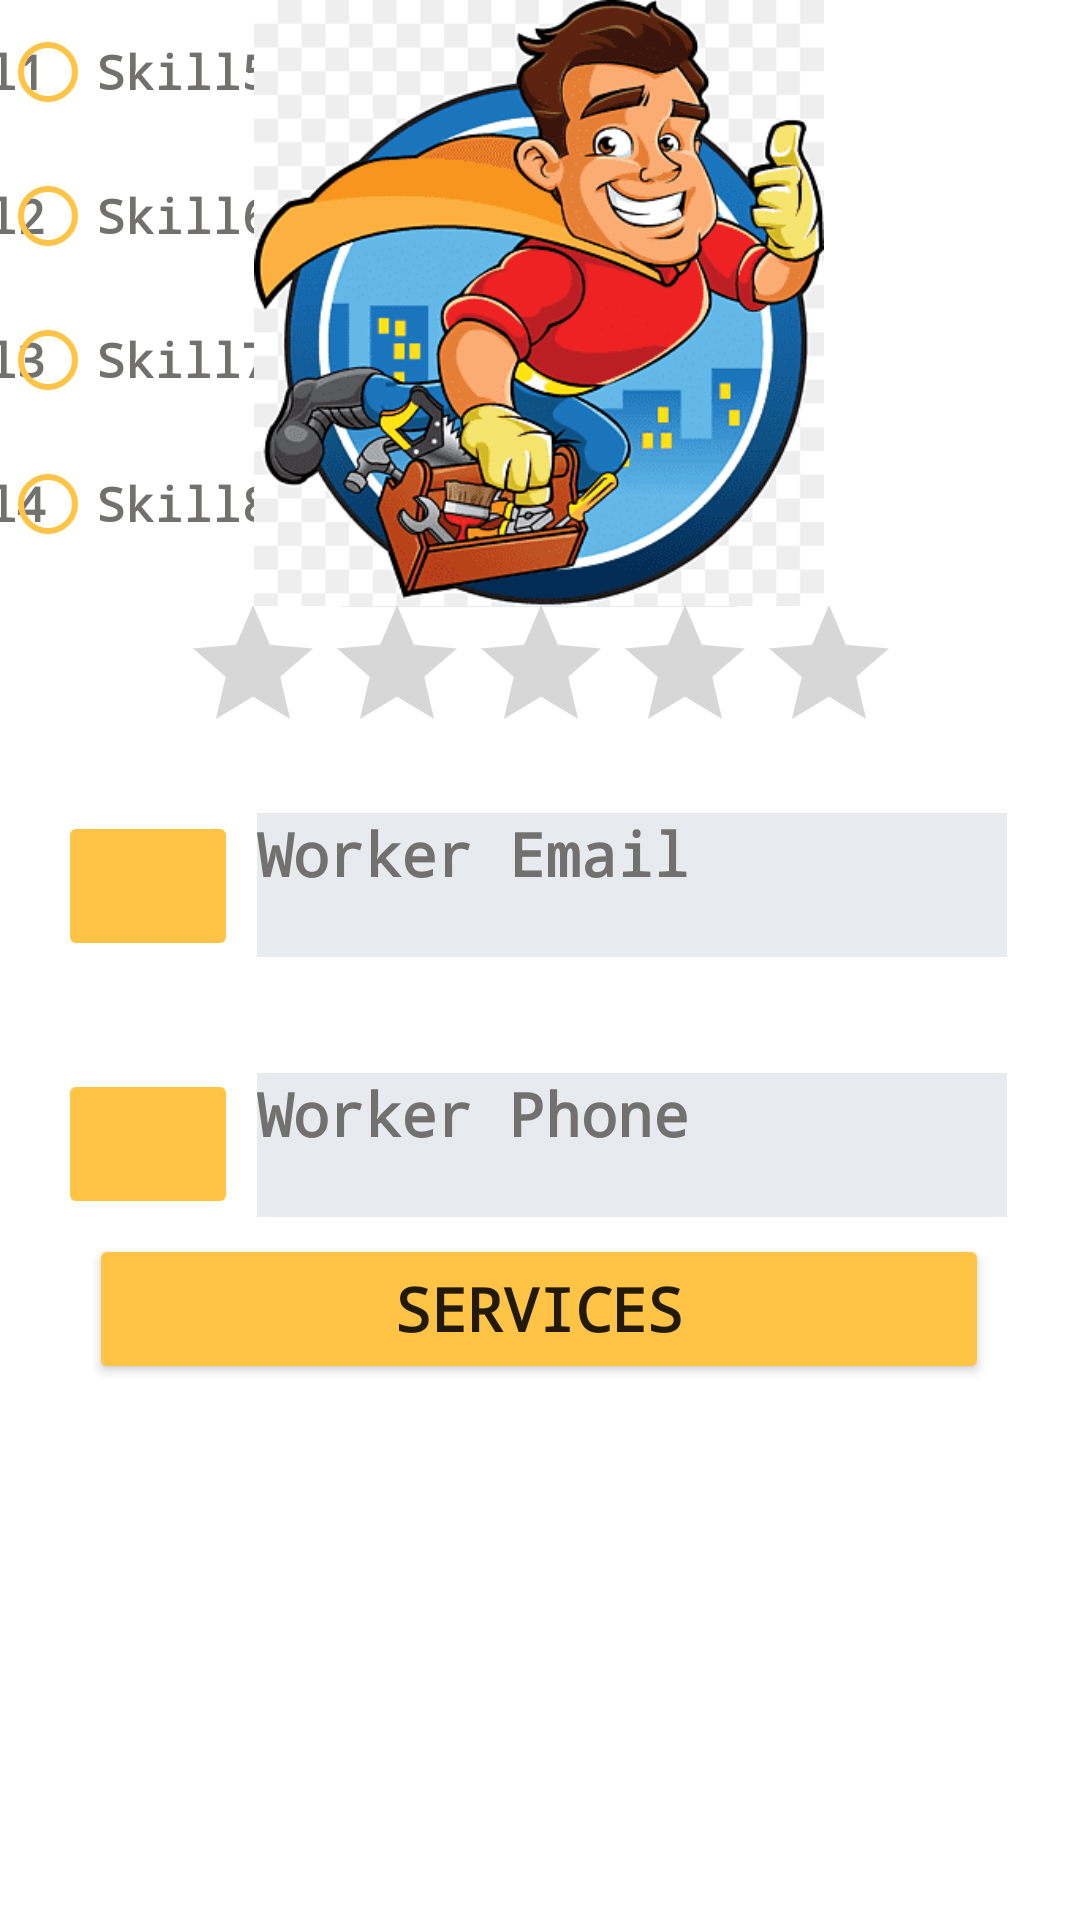

The Android layout XML behind this screen, and the referenced resources:
<!-- AndroidManifest.xml: application theme Theme.Buscatelas -->
<!-- res/layout/fragment_dashboard_provider.xml -->
<?xml version="1.0" encoding="utf-8"?>
<androidx.constraintlayout.widget.ConstraintLayout xmlns:android="http://schemas.android.com/apk/res/android"
    xmlns:app="http://schemas.android.com/apk/res-auto"
    xmlns:tools="http://schemas.android.com/tools"
    android:layout_width="match_parent"
    android:layout_height="match_parent">

    <TextView
        android:id="@+id/workerName"
        android:layout_width="wrap_content"
        android:layout_height="wrap_content"
        android:text="Worker Name"
        android:background="#E7EBEF"
        android:textColor="#73716f"
        android:textColorLink="#000000"
        android:textSize="20sp"
        android:textStyle="bold"
        android:typeface="monospace"
        app:layout_constraintBottom_toBottomOf="parent"
        app:layout_constraintEnd_toEndOf="parent"
        app:layout_constraintHorizontal_bias="0.498"
        app:layout_constraintStart_toStartOf="parent"
        app:layout_constraintTop_toTopOf="parent"
        app:layout_constraintVertical_bias="0.286" />

    <RatingBar
        android:id="@+id/ratingBar"
        android:layout_width="wrap_content"
        android:layout_height="wrap_content"
        app:layout_constraintBottom_toBottomOf="parent"
        app:layout_constraintEnd_toEndOf="parent"
        app:layout_constraintHorizontal_bias="0.502"
        app:layout_constraintStart_toStartOf="parent"
        app:layout_constraintTop_toTopOf="parent"
        app:layout_constraintVertical_bias="0.339" />

    <ImageButton
        android:id="@+id/imageButton4"
        android:layout_width="60dp"
        android:layout_height="50dp"

        android:backgroundTint="@color/main_variant"
        app:layout_constraintBottom_toBottomOf="parent"
        app:layout_constraintEnd_toEndOf="parent"
        app:layout_constraintHorizontal_bias="0.065"
        app:layout_constraintStart_toStartOf="parent"
        app:layout_constraintTop_toTopOf="parent"
        app:layout_constraintVertical_bias="0.604"
        app:srcCompat="@drawable/ic_baseline_local_phone_24" />

    <ImageButton
        android:id="@+id/imageButton3"
        android:layout_width="60dp"
        android:layout_height="50dp"

        android:backgroundTint="@color/main_variant"
        app:layout_constraintBottom_toBottomOf="parent"
        app:layout_constraintEnd_toEndOf="parent"
        app:layout_constraintHorizontal_bias="0.065"
        app:layout_constraintStart_toStartOf="parent"
        app:layout_constraintTop_toTopOf="parent"
        app:layout_constraintVertical_bias="0.458"
        app:srcCompat="@drawable/ic_baseline_email_24" />

    <TextView
        android:id="@+id/workerEmail"
        android:layout_width="250dp"
        android:layout_height="48dp"
        android:background="#E7EBEF"
        android:text="Worker Email"
        android:textColor="#73716f"
        android:textColorLink="#000000"
        android:textSize="20sp"
        android:textStyle="bold"
        android:typeface="monospace"
        app:layout_constraintBottom_toBottomOf="parent"
        app:layout_constraintEnd_toEndOf="parent"
        app:layout_constraintHorizontal_bias="0.779"
        app:layout_constraintStart_toStartOf="parent"
        app:layout_constraintTop_toTopOf="parent"
        app:layout_constraintVertical_bias="0.458" />

    <TextView
        android:id="@+id/textView24"
        android:layout_width="250dp"
        android:layout_height="48dp"
        android:background="#E7EBEF"
        android:text="Worker Phone"
        android:textColor="#73716f"
        android:textColorLink="#000000"
        android:textSize="20sp"
        android:textStyle="bold"
        android:typeface="monospace"
        app:layout_constraintBottom_toBottomOf="parent"
        app:layout_constraintEnd_toEndOf="parent"
        app:layout_constraintHorizontal_bias="0.779"
        app:layout_constraintStart_toStartOf="parent"
        app:layout_constraintTop_toTopOf="parent"
        app:layout_constraintVertical_bias="0.604" />

    <Button
        android:id="@+id/button8"
        android:layout_width="300dp"
        android:layout_height="50dp"
        android:text="Services"
        android:textSize="20sp"
        android:textStyle="bold"
        android:typeface="monospace"
        app:backgroundTint="@color/main_variant"
        app:cornerRadius="10dp"
        app:icon="@drawable/ic_baseline_handyman_24"
        app:iconTint="@color/dark"
        app:layout_constraintBottom_toBottomOf="parent"
        app:layout_constraintEnd_toEndOf="parent"
        app:layout_constraintHorizontal_bias="0.495"
        app:layout_constraintStart_toStartOf="parent"
        app:layout_constraintTop_toTopOf="parent"
        app:layout_constraintVertical_bias="0.697"
        tools:ignore="MissingConstraints" />

    <RadioGroup
        android:id="@+id/radioGroup"
        style="@style/Theme.Buscatelas"
        android:layout_width="150dp"
        android:layout_height="200dp"

        android:orientation="vertical"
        app:layout_constraintEnd_toStartOf="@+id/radioGroup2"
        app:layout_constraintStart_toStartOf="parent"
        tools:layout_editor_absoluteY="532dp">

        <RadioButton
            android:id="@+id/radioButton1"
            android:layout_width="match_parent"
            android:layout_height="wrap_content"
            android:buttonTint="@color/main_variant"
            android:text="Skill1"
            android:textColor="#73716f"
            android:textColorLink="#000000"
            android:textSize="16sp"
            android:textStyle="bold"
            android:typeface="monospace" />

        <RadioButton
            android:id="@+id/radioButton2"
            android:layout_width="match_parent"
            android:layout_height="wrap_content"
            android:buttonTint="@color/main_variant"
            android:text="Skill2"
            android:textColor="#73716f"
            android:textColorLink="#000000"
            android:textSize="16sp"
            android:textStyle="bold"
            android:typeface="monospace" />

        <RadioButton
            android:id="@+id/radioButton3"
            android:layout_width="match_parent"
            android:layout_height="wrap_content"
            android:buttonTint="@color/main_variant"
            android:text="Skill3"
            android:textColor="#73716f"
            android:textColorLink="#000000"
            android:textSize="16sp"
            android:textStyle="bold"
            android:typeface="monospace" />

        <RadioButton
            android:id="@+id/radioButton4"
            android:layout_width="match_parent"
            android:layout_height="wrap_content"
            android:buttonTint="@color/main_variant"
            android:text="Skill4"
            android:textColor="#73716f"
            android:textColorLink="#000000"
            android:textSize="16sp"
            android:textStyle="bold"
            android:typeface="monospace" />


    </RadioGroup>

    <RadioGroup
        android:id="@+id/radioGroup2"
        android:layout_width="150dp"
        android:layout_height="wrap_content"
        tools:layout_editor_absoluteX="224dp"
        tools:layout_editor_absoluteY="537dp">

        <RadioButton
            android:id="@+id/radioButton5"
            android:layout_width="match_parent"
            android:layout_height="wrap_content"
            android:buttonTint="@color/main_variant"
            android:text="Skill5"
            android:textColor="#73716f"
            android:textColorLink="#000000"
            android:textSize="16sp"
            android:textStyle="bold"
            android:typeface="monospace" />

        <RadioButton
            android:id="@+id/radioButton6"
            android:layout_width="match_parent"
            android:layout_height="wrap_content"
            android:buttonTint="@color/main_variant"
            android:text="Skill6"
            android:textColor="#73716f"
            android:textColorLink="#000000"
            android:textSize="16sp"
            android:textStyle="bold"
            android:typeface="monospace" />

        <RadioButton
            android:id="@+id/radioButton7"
            android:layout_width="match_parent"
            android:layout_height="wrap_content"
            android:buttonTint="@color/main_variant"
            android:text="Skill7"
            android:textColor="#73716f"
            android:textColorLink="#000000"
            android:textSize="16sp"
            android:textStyle="bold"
            android:typeface="monospace" />

        <RadioButton
            android:id="@+id/radioButton8"
            android:layout_width="match_parent"
            android:layout_height="wrap_content"
            android:buttonTint="@color/main_variant"
            android:text="Skill8"
            android:textColor="#73716f"
            android:textColorLink="#000000"
            android:textSize="16sp"
            android:textStyle="bold"
            android:typeface="monospace" />
    </RadioGroup>

    <ImageView
        android:id="@+id/imageView9"
        android:layout_width="216dp"
        android:layout_height="202dp"
        android:src="@drawable/handy"
        app:layout_constraintBottom_toBottomOf="parent"
        app:layout_constraintEnd_toEndOf="parent"
        app:layout_constraintHorizontal_bias="0.497"
        app:layout_constraintStart_toStartOf="parent"
        app:layout_constraintTop_toTopOf="parent"
        app:layout_constraintVertical_bias="0.0" />

</androidx.constraintlayout.widget.ConstraintLayout>
<!-- resources referenced by this layout -->
<resources>
  <color name="dark">#73716f</color>
  <color name="main_variant">#ffc445</color>
  <!-- drawable handy: png bitmap (drawable, 25728 bytes) -->
  <style name="Theme.Buscatelas" parent="Theme.MaterialComponents.DayNight.DarkActionBar">
          
          <item name="colorPrimary">@color/main_variant</item>
          <item name="colorPrimaryVariant">@color/dark</item>
          <item name="colorOnPrimary">@color/white</item>
          
          <item name="colorSecondary">@color/synergy1</item>
          <item name="colorSecondaryVariant">@color/synergy2</item>
          <item name="colorOnSecondary">@color/black</item>
          
          <item name="android:statusBarColor" tools:targetApi="l">?attr/colorPrimaryVariant</item>
          
      </style>
  <color name="white">#FFFFFFFF</color>
  <color name="synergy1">#7b96b9</color>
  <color name="synergy2">#8073b9</color>
  <color name="black">#FF000000</color>
</resources>
